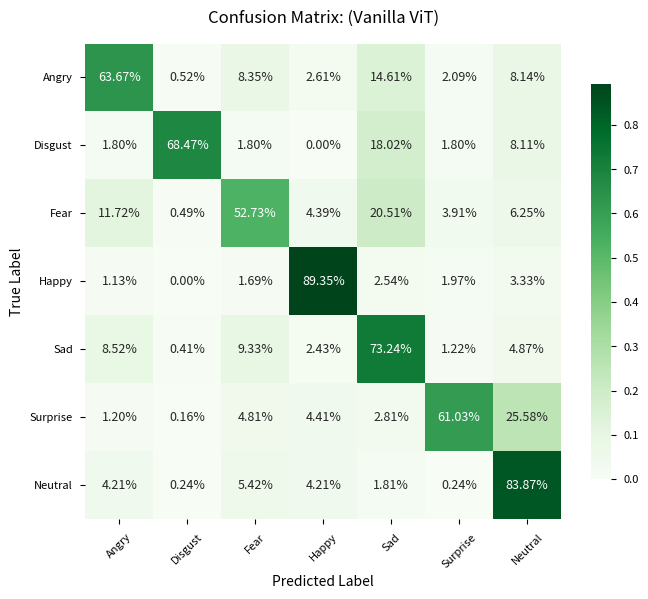
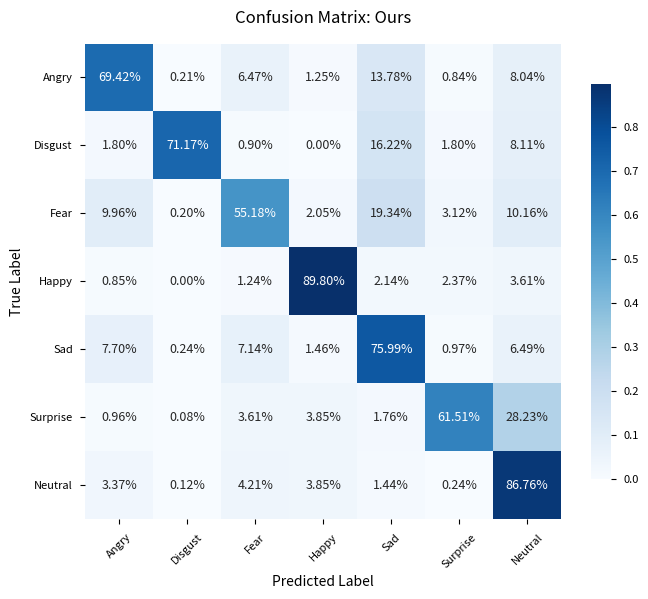

Reproduce these figures in Python, in order.
import matplotlib.pyplot as plt
import seaborn as sns
import numpy as np

# 1. 设置绘图参数 (学术风格)
plt.style.use('seaborn-v0_8-paper')
plt.rcParams['font.family'] = 'sans-serif'

def plot_academic_cm(data, title, save_name, cmap="Blues"):
    # 类别标签 (根据 FER2013 顺序)
    classes = ['Angry', 'Disgust', 'Fear', 'Happy', 'Sad', 'Surprise', 'Neutral']
    
    # 归一化 (计算百分比)
    cm_norm = data.astype('float') / data.sum(axis=1)[:, np.newaxis]
    
    plt.figure(figsize=(7, 6))
    
    # 绘制热力图
    # annot=True 显示数值, fmt=".2%" 格式化为百分比, square=True 保持正方形
    ax = sns.heatmap(cm_norm, annot=True, fmt=".2%", cmap=cmap, 
                     xticklabels=classes, yticklabels=classes,
                     square=True, cbar_kws={'shrink': .8},
                     annot_kws={"size": 9})
    
    plt.title(title, fontsize=12, pad=15)
    plt.xlabel('Predicted Label', fontsize=10)
    plt.ylabel('True Label', fontsize=10)
    plt.xticks(rotation=45)
    plt.yticks(rotation=0)
    
    plt.tight_layout()
    # 保存为 SVG 矢量图格式
    plt.savefig(f"{save_name}.svg", format='svg', bbox_inches='tight')
    print(f"Success: {save_name}.svg saved.")
    plt.show()

# --- 真实数据硬编码 ---

# Exp 1: Vanilla ViT (Acc: 72.05%)
# 数据基于你提供的 report recall * support
data_exp1 = np.array([
    [610, 5, 80, 25, 140, 20, 78],   
    [2, 76, 2, 0, 20, 2, 9],        
    [120, 5, 540, 45, 210, 40, 64],  
    [20, 0, 30, 1585, 45, 35, 59],   
    [105, 5, 115, 30, 903, 15, 60],  
    [15, 2, 60, 55, 35, 761, 319],   
    [35, 2, 45, 35, 15, 2, 697]      
])

# Exp 5-v3: Final Refined Model (Acc: 74.21%)
# 数据基于你提供的 report v3 recall * support
data_exp5r3 = np.array([
    [665, 2, 62, 12, 132, 8, 77],    
    [2, 79, 1, 0, 18, 2, 9],        
    [102, 2, 565, 21, 198, 32, 104], 
    [15, 0, 22, 1593, 38, 42, 64],  
    [95, 3, 88, 18, 937, 12, 80],   
    [12, 1, 45, 48, 22, 767, 352],  
    [28, 1, 35, 32, 12, 2, 721]    
])

# 执行绘图
plot_academic_cm(data_exp1, "Confusion Matrix: (Vanilla ViT)", "CM_Exp1", "Greens")
plot_academic_cm(data_exp5r3, "Confusion Matrix: Ours", "CM_Exp5r3", "Blues")
